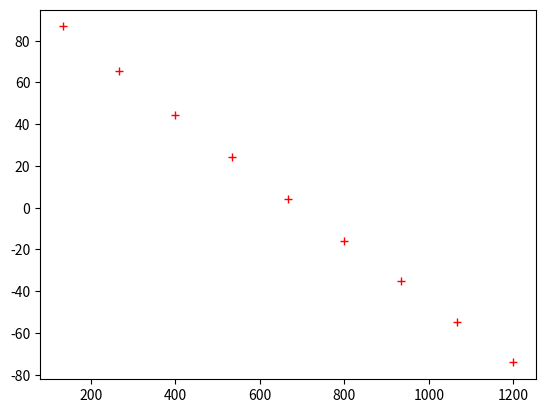

Python code for this plot:
import math
import numpy as np
import matplotlib.pyplot as plt


class Flow:
    def __init__(self, density, velocity, a_0):
        self.density = density
        self.velocity = velocity
        self.a_0 = a_0
        self.M_x = velocity / a_0


class Propeller:
    def __init__(self, flow, RPM, bladeNumber, diameter, x, theta, y):
        self.RPM = RPM
        self.flow = flow
        self.bladeNumber = bladeNumber
        self.diameter = diameter
        self.radius = 0.5 * diameter
        self.x = x
        self.theta = theta
        self.M_t = (self.RPM * 2 * math.pi / 60 * diameter / 2) / flow.a_0
        self.bladePassingFrequency = (RPM / 60) * bladeNumber
        self.y = y



    # propeller properties
    def B_D(self, z):  # chord to diameter ratio
        r_o = z - 0.2
        if (r_o < 0.1):
            return 0
        B_D_o = 0.127 + 0.7404112848810135 * (r_o ** 1) + -4.673821287763687 * (r_o ** 2) + 19.02690171288593 * (
                    r_o ** 3) + -48.12645454430276 * (r_o ** 4) + 36.20381779945387 * (r_o ** 5) + 111.0096041870429 * (
                            r_o ** 6) + -311.5856431939494 * (r_o ** 7) + 309.1780229926285 * (
                            r_o ** 8) + -113.64512633245806 * (r_o ** 9)
        B_D = 0.5 * (B_D_o + 0.05)
        return B_D

    def chord(self, z):
        c = self.B_D(z) * self.diameter
        return c

    def M_r(self, z):
        # print(self.M_t)
        return np.sqrt((self.flow.M_x ** 2) + (z ** 2 * self.M_t ** 2))

    # calculate the first constant in the large formula
    def calcFirstPart(self, m):
        omega = (self.RPM / 60) * 2 * math.pi
        # print((self.flow.density * (self.flow.a_0**2) * self.bladeNumber * math.sin(self.theta)))
        return -(self.flow.density * (self.flow.a_0 ** 2) * self.bladeNumber * math.sin(self.theta) * np.exp(
            1j * m * self.bladeNumber * (((omega * self.radius) / (self.flow.a_0)) - (0.5 * math.pi)))) / (
                           8 * math.pi * (self.y / self.diameter) * (1 - self.flow.M_x * math.cos(self.theta)))

    # k_x and k_y
    def k_x(self, z, m):
        # print(str(self.bladeNumber) + " " + str(self.B_D(z)) + " " + str(m) + " " + str(self.M_t) + " ")
        k_x = (2 * self.bladeNumber * m * self.B_D(z) * self.M_t) / (
                    self.M_r(z) * (1 - self.flow.M_x * math.cos(self.theta)))
        # print(k_x)
        return k_x

    def k_y(self, z, m):
        return (2 * self.bladeNumber * m * self.B_D(z) * (self.flow.M_x - self.M_r(z) ** (2) * np.cos(self.theta))) / (
                    z * self.M_r(z) * (1 - self.flow.M_x * math.cos(self.theta)))

    # The psi's
    # method 1
    def psi_D(self, z, m):
        return math2.integration(self.psi_D_derivative, -0.5, 0.5, 100, [z, m], 'Simpsons')

    def psi_L(self, z, m):
        return math2.integration(self.psi_L_derivative, -0.5, 0.5, 100, [z, m], 'Simpsons')

    def psi_V(self, z, m):
        return math2.integration(self.psi_V_derivative, -0.5, 0.5, 100, [z, m], 'Simpsons')

    # method 2
    def psi_D2(self, z, m):
        return math2.integrateRiemannSums(self.psi_D_derivative, -0.5, 0.5, 100, [z, m])

    def psi_L2(self, z, m):
        return math2.integrateRiemannSums(self.psi_L_derivative, -0.5, 0.5, 100, [z, m])

    def psi_V2(self, z, m):
        return math2.integrateRiemannSums(self.psi_V_derivative, -0.5, 0.5, 100, [z, m])

    # Derivative of psi's
    def psi_D_derivative(self, x, args):
        z = args[0]
        m = args[1]

        k_x = self.k_x(z, m)
        Drag_sec = self.CDfunction(x + 0.5) * 0.5 * self.flow.density * (self.M_r(x) * self.flow.a_0) ** 2 * self.chord(
            z)
        return Drag_sec * np.exp(1j * k_x * x)

    def psi_L_derivative(self, x, args):
        z = args[0]
        m = args[1]
        k_x = self.k_x(z, m)

        Lift_sec = self.CLfunction(x + 0.5) * 0.5 * self.flow.density * (self.M_r(x) * self.flow.a_0) ** 2 * self.chord(
            z)
        # print((self.M_r(x)))
        return Lift_sec * np.exp(1j * k_x * x)

    def psi_V_derivative(self, x, args):
        z = args[0]
        m = args[1]
        k_x = self.k_x(z, m)
        return self.thickness(x + 0.5) * np.exp(1j * k_x * x)

    # p(t)
    def pressure(self, m):
        k = self.calcFirstPart(m)
       # p_Vm = k * math2.integrateRiemannSums(self.p_Vm_derivative, 0, 1, 100, m)
       # p_Dm = k * math2.integrateRiemannSums(self.p_Dm_derivative, 0, 1, 100, m)
       # p_Lm = k * math2.integrateRiemannSums(self.p_Lm_derivative, 0, 1, 100, m)
        p_Vm2 = k * math2.integration(self.p_Vm_derivative, 0, 1, 100, m, 'Simpsons')
        p_Dm2 = k * math2.integration(self.p_Dm_derivative, 0, 1, 100, m, 'Simpsons')
        p_Lm2 = k * math2.integration(self.p_Lm_derivative, 0, 1, 100, m, 'Simpsons')

        #p_mb = p_Vm + p_Dm + p_Lm
        p_mb2 = p_Vm2 + p_Dm2 + p_Lm2
        return 2 * p_mb2

    # harmonic noise level
    def noise(self, m):
        # p = self.pressure(m)
        p = abs(self.pressure(m))
        p_ref = 20 * 10 ** -6
        # print((p**2) / (p_ref**2))

        OASPL = 20 * math.log10((p) / (p_ref))
        return OASPL

    def p_Vm_derivative(self, z, m):
        k_x = self.k_x(z, m)
        P_Vm_1 = (self.M_r(z)) ** 2 * math2.besselsFunc(m * self.bladeNumber,
                                                        m * self.bladeNumber * z * self.M_t * np.sin(self.theta) / (
                                                                    1 - self.flow.M_x * np.cos(self.theta)))
        P_Vm_2 = self.k_x(z, m) ** 2 * self.thickness(z) * self.psi_V(z, m)
        P_Vm_2_alt = self.k_x(z, m) ** 2 * self.thickness(z) * self.psi_V2(z, m)
        return P_Vm_1 * P_Vm_2

    def p_Dm_derivative(self, z, m):
        k_x = self.k_x(z, m)
        C_D = self.CDfunction(z)
        P_Dm_1 = (self.M_r(z)) ** 2 * math2.besselsFunc(m * self.bladeNumber,
                                                        m * self.bladeNumber * z * self.M_t * np.sin(self.theta) / (
                                                                    1 - self.flow.M_x * np.cos(self.theta)))
        P_Dm_2 = 1j * k_x * (C_D / 2) * self.psi_D(z, m)
        P_Dm_2_alt = 1j * k_x * (C_D / 2) * self.psi_D2(z, m)
        return P_Dm_1 * P_Dm_2

    def p_Lm_derivative(self, z, m):
        k_x = self.k_x(z, m)
        C_L = self.CLfunction(z)
        # print(C_L)
        P_Lm_1 = (self.M_r(z)) ** 2 * math2.besselsFunc(m * self.bladeNumber,
                                                        m * self.bladeNumber * z * self.M_t * np.sin(self.theta) / (
                                                                    1 - self.flow.M_x * np.cos(self.theta)))
        P_Lm_2 = 1j * k_x * (C_L / 2) * self.psi_L(z, m)
        P_Lm_2_alt = 1j * k_x * C_L / 2 * self.psi_L2(z, m)
        return P_Lm_1 * P_Lm_2

    def CLfunction(self, x):
        Lift = 1
        # area = math2.integrateRiemannSums(Lift)
        # Lift function y = x**2 +x
        return .2  # Lift/area

    def CDfunction(self, x):
        # area = math2.integrateRiemannSums(Drag)
        # cd = x**2 + x
        return .0005  # Drag/Area

    def thickness(self, x):
        # probably needs changing
        return 0.12 * (
                    5.31329 - 87.1748 * x + 608.234 * x ** 2 - 2289.46 * x ** 3 + 5136.01 * x ** 4 - 7082.1 * x ** 5 + 5891.59 * x ** 6 - 2714.5 * x ** 7 + 532.151 * x ** 8)
        # return 0.12 * self.chord(z)


    def thicknessDist(self,x):
        #NACA 4412 thicknes from x = [0,1]
        #approximate as x coordinates on the x-axis are used instead of the actual surface; may need changing
        m = 0.04
        p = 0.4
        t = 0.12
        y_c = 0
        d_y_d_x = 0
        if(x<p):
            y_c = (2*p*x-x**2)*(m)/(p**2)
            d_y_d_x = (p-x) * (2*m)/(p**2)
        else:
            y_c = ((1-2*p) +2*p*x -x**2)*m/(1-p)**2
            d_y_d_x = (p - x) * (2 * m) / ((1- p) ** 2)

        theta = math.atan(d_y_d_x)

        y_t = 5*t*(0.2696*math.sqrt(x) - 0.1260 * x - 0.3516 * x**2 + 0.2843*x**3 - 0.1015*x**4)

        y_u = y_c + y_t*math.cos(theta)
        y_l = y_c - y_t * math.cos(theta)
        return [y_u,y_l] # [upper,lower]

    def thicknessDistNormalized(self,x):
        return [self.thicknessDist(x)[0]/ 0.12,self.thicknessDist(x)[1] / 0.12]

    def thicknessDistDerivative(self, x):
        theta_1 = 0
        theta_2 = 0
        h = 0.001
        if(x==0):
            theta_1 = math.pi/2
            theta_2 = math.pi / 2
            d_x_1 = math.inf
            d_x_2 = -math.inf

        else:
            d_x_1 = (self.thicknessDist(x+h)[0]  - self.thicknessDist(x)[0])/(h)
            theta_1 = math.atan(d_x_1)
            d_x_2 = (self.thicknessDist(x + h)[1]  -  self.thicknessDist(x)[1]) / (h)
            theta_2 = math.atan(d_x_2)

        #return  [theta_1,theta_2] #angle
        return [d_x_1,d_x_2] #slope

    def Cp_u(self, x, z):
        # to be determined

        return 0

    def Cp_l(self, x, z):
        # to be determined

        return 1

    def N_chord(self,z, x):
        dN = self.Cp_l(x+0.5,z) - self.Cp_u(x+0.5,z)
        #dN = self.C_pl(x, z)*np.cos(self.thicknessDistDericative(x)[1]) - self.C_pu(x, z)*np.cos(self.thicknessDistDericative(x)[0])
        return dN
    def A_chord(self, z,x):
        #dA = Cp_u(x,z) *np.sin(self.thicknessDistDericative(x)[1]) - Cpl(x,z) * df_thickness(x)[1]
        dA = self.Cp_u(x+0.5,z) *self.thicknessDistDerivative(x+0.5)[0] - self.Cp_l(x+0.5,z) *self.thicknessDistDerivative(x+0.5)[1]
        return dA

    def liftDist(self,x,z):
        dN = self.N_chord(z,x)
        dA =self.A_chord(z,x)
        dL = dN*np.cos(self.angle_of_attack(z)) - dA*np.sin(self.angle_of_attack(z))
        #Lift = self.CLfunction(x + 0.5) * 0.5 * self.flow.density * (self.M_r(x) * self.flow.a_0) ** 2 * self.chord(x)
        #print(dL)
        return dL

    def normalisedLiftDist(self, x, z):
        return self.liftDist(x, z) /self.liftArea

    def areaLift(self,z):
        area = math2.integration(self.liftDist, -0.499, 0.5, 100, z, 'Simpsons')
        return area

    def dragDist(self, x,z):
        dN = self.N_chord(z, x)
        dA = self.A_chord(z, x)
        dD = dN * np.sin(self.angle_of_attack(z)) + dA * np.cos(self.angle_of_attack(z))
        #print(dD)
        #drag = self.CDfunction(x + 0.5) * 0.5 * self.flow.density * (self.M_r(x) * self.flow.a_0) ** 2 * self.chord(x)
        return dD

    def areaDrag(self,z):
        area = math2.integration(self.dragDist, -0.499, 0.5, 100, z, 'Simpsons')
        return area

    def normalisedDragDist(self, x, z):
        #area = math2.integration(self.dragDist, -0.5, 0.5, 100, z, 'Simpsons')
        return self.dragDist(x, z) / self.dragArea

class Math2:
    def integration(self, func, a, b, steps, args, type):
        h = (b - a) / steps
        if type == 'trapezium':
            area = 0
            for i in range(0, steps + 1):
                x = a + i * h
                x2 = a + (i + 1) * h
                area += (func(x, args) + func(x2, args)) * h / 2
            return area
        if type == 'Simpsons':
            area = 0
            if ((steps + 1) / 2) % 1 == 0:
                i = 0
                while i <= steps - 3:
                    x = a + i * h
                    x2 = a + (i + 1) * h
                    x3 = a + (i + 2) * h
                    area += h / 3 * (func(x, args) + 4 * func(x2, args) + func(x3, args))
                    i = i + 2
                area += (func(a + steps * h, args) + func(a + (steps - 1) * h, args)) * h / 2
                return area
            else:
                i = 0
                while i <= steps - 2:
                    x = a + i * h
                    x2 = a + (i + 1) * h
                    x3 = a + (i + 2) * h
                    area += h / 3 * (func(x, args) + 4 * func(x2, args) + func(x3, args))
                    i = i + 2
                return area

    def besselsFunc(self, N, x, M=20):  # http://hyperphysics.phy-astr.gsu.edu/hbase/Math/bessel.html
        # standard bessels function
        J_x = 0
        for m in range(0, M):
            J_x += ((-1) ** m * x ** (2 * m)) / (2 ** (2 * m + N) * math.factorial(m) * math.factorial(N + m))
        J_x *= x ** N
        return J_x

    def integrateRiemannSums(self, func, a, b, steps, args=[]):
        # integrate function using riemann sums
        h = (b - a) / steps
        # print(steps)
        y = 0
        for i in range(0, steps + 1):
            x = a + i * h
            if (args != []):
                y += func(x, args) * h
            else:
                y += func(x) * h
        return y


# Questions to ask Ragni
# 1. propeller radius. Why does it start at 0.2?

math2 = Math2()
# flow: density,velocity,a_0
flow = Flow(1.225, 8, 343)
# propeller: flow,RPM,bladeNumber,diameter,x,theta,y
propeller = Propeller(flow, 8000, 2, 0.3, 0, math.pi / 4, 1.2)
print(propeller.noise(1))

xArr = []
yArr = []

for j in range(1, 10):
    x = j
    print(x)
    y = propeller.noise(x)
    print(y)
    xArr.append(133.33 * x)
    yArr.append(y)

plt.plot(xArr, yArr, "r+")
plt.show()

# stuff to fix:
# normalized lift shapes
# better aerodynamic coefficients
